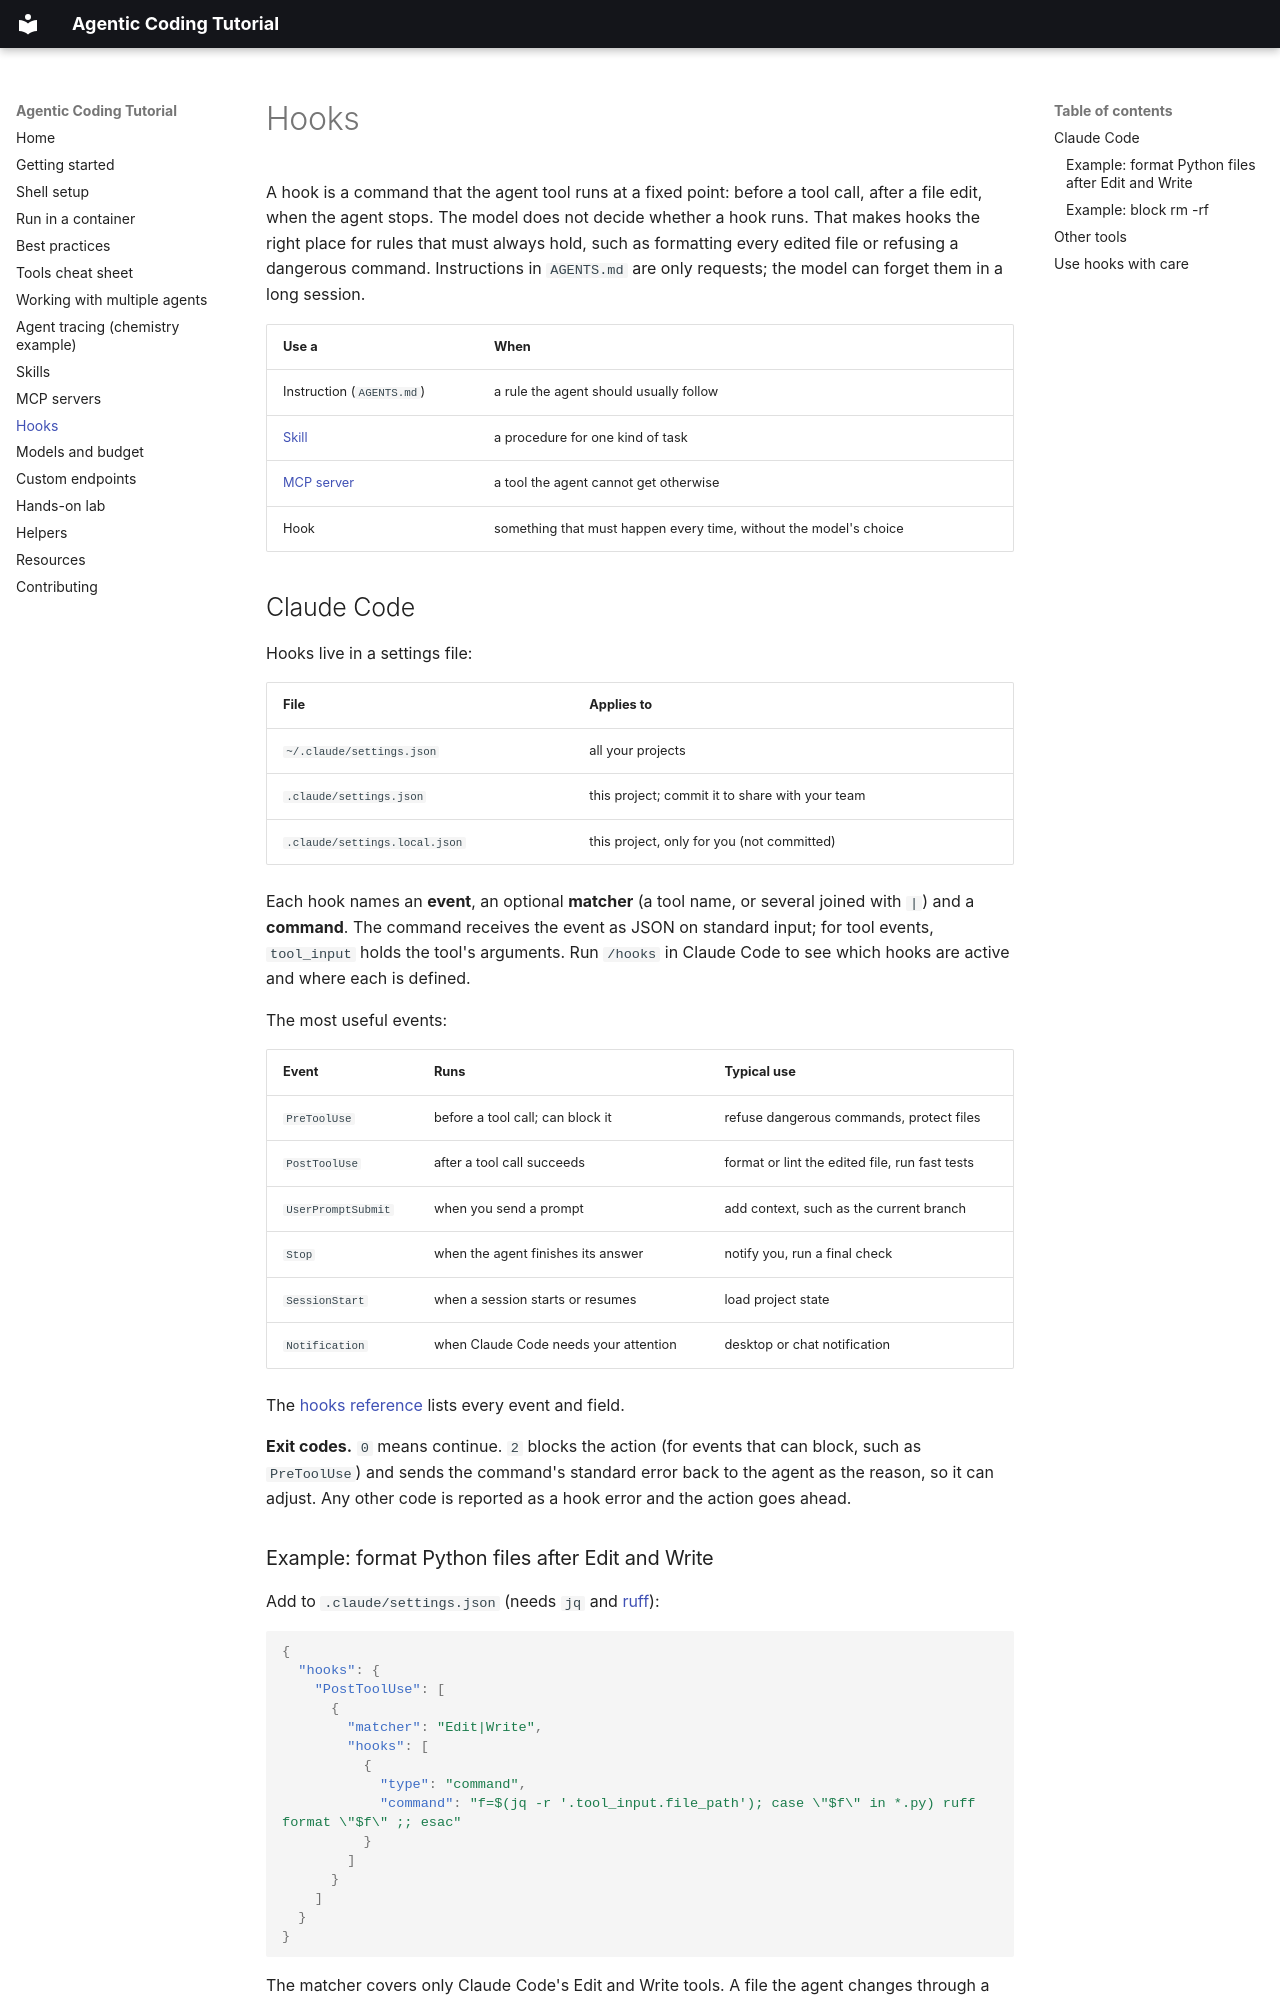

repository: Autonomous-Scientific-Agents/AgenticCodingTutorial · page: hooks/index.html · generator: mkdocs

# Hooks

A hook is a command that the agent tool runs at a fixed point: before a tool call, after a file edit, when the
agent stops. The model does not decide whether a hook runs. That makes hooks the right place for rules that must
always hold, such as formatting every edited file or refusing a dangerous command. Instructions in `AGENTS.md`
are only requests; the model can forget them in a long session.

| Use a | When |
|---|---|
| Instruction (`AGENTS.md`) | a rule the agent should usually follow |
| [Skill](skills.md) | a procedure for one kind of task |
| [MCP server](mcp.md) | a tool the agent cannot get otherwise |
| Hook | something that must happen every time, without the model's choice |

## Claude Code

Hooks live in a settings file:

| File | Applies to |
|---|---|
| `~/.claude/settings.json` | all your projects |
| `.claude/settings.json` | this project; commit it to share with your team |
| `.claude/settings.local.json` | this project, only for you (not committed) |

Each hook names an **event**, an optional **matcher** (a tool name, or several joined with `|`) and a
**command**. The command receives the event as JSON on standard input; for tool events, `tool_input` holds the
tool's arguments. Run `/hooks` in Claude Code to see which hooks are active and where each is defined.

The most useful events:

| Event | Runs | Typical use |
|---|---|---|
| `PreToolUse` | before a tool call; can block it | refuse dangerous commands, protect files |
| `PostToolUse` | after a tool call succeeds | format or lint the edited file, run fast tests |
| `UserPromptSubmit` | when you send a prompt | add context, such as the current branch |
| `Stop` | when the agent finishes its answer | notify you, run a final check |
| `SessionStart` | when a session starts or resumes | load project state |
| `Notification` | when Claude Code needs your attention | desktop or chat notification |

The [hooks reference](https://code.claude.com/docs/en/hooks) lists every event and field.

**Exit codes.** `0` means continue. `2` blocks the action (for events that can block, such as `PreToolUse`) and
sends the command's standard error back to the agent as the reason, so it can adjust. Any other code is reported as
a hook error and the action goes ahead.

### Example: format Python files after Edit and Write

Add to `.claude/settings.json` (needs `jq` and [ruff](https://docs.astral.sh/ruff/)):

```json
{
  "hooks": {
    "PostToolUse": [
      {
        "matcher": "Edit|Write",
        "hooks": [
          {
            "type": "command",
            "command": "f=$(jq -r '.tool_input.file_path'); case \"$f\" in *.py) ruff format \"$f\" ;; esac"
          }
        ]
      }
    ]
  }
}
```

The matcher covers only Claude Code's Edit and Write tools. A file the agent changes through a shell
command, such as `sed -i` or a script, does not trigger this hook. To catch those too, also run
`ruff format .` (or a check over `git diff --name-only`) from a `Stop` hook.
